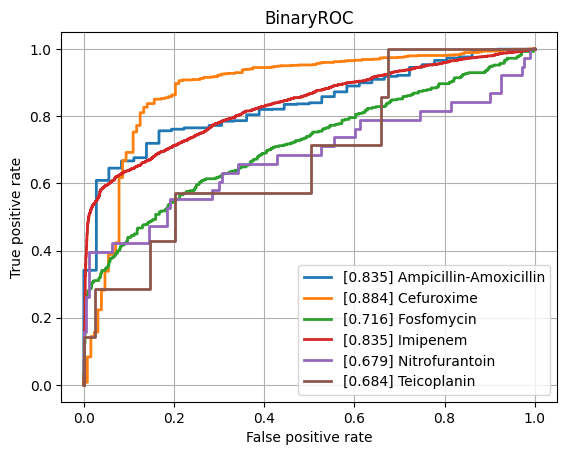

Source data for this figure (header and first rows):
class, ROCAUC, n_positives, n_negatives
Amikacin, 0.7485, 132, 786
Amoxicillin-Clavulanic acid, 0.7705, 1492, 1142
Ampicillin, 0.8152, 2807, 646
Ampicillin-Amoxicillin, 0.8354, 1260, 36
Cefazolin, 0.7891, 113, 70
Cefepime, 0.7614, 976, 1787
Cefpodoxime, 0.795, 40, 30
Ceftazidime, 0.7648, 1377, 2022
Ceftriaxone, 0.7534, 1202, 1749
Cefuroxime, 0.8838, 922, 128
Ciprofloxacin, 0.7517, 2565, 3505
Clindamycin, 0.8064, 1300, 500
Colistin, 0.8279, 189, 444
Cotrimoxazole, 0.7491, 3220, 3716
Ertapenem, 0.7319, 36, 831
Erythromycin, 0.8106, 1162, 351
Fosfomycin, 0.7156, 396, 753
Fosfomycin-Trometamol, 0.7668, 23, 33
Fusidic acid, 0.7454, 122, 150
Gentamicin, 0.8299, 3235, 1782
Imipenem, 0.8349, 2892, 3184
Levofloxacin, 0.8028, 611, 661
Meropenem, 0.7699, 807, 3266
Mupirocin, 0.8013, 11, 43
Nitrofurantoin, 0.679, 38, 173
Norfloxacin, 0.7731, 27, 80
Oxacillin, 0.7981, 425, 274
Penicillin, 0.822, 453, 40
Piperacillin-Tazobactam, 0.7449, 2117, 2626
Rifampicin, 0.7448, 57, 781
Teicoplanin, 0.6841, 7, 123
Tetracycline, 0.7167, 318, 472
Tobramycin, 0.7713, 165, 517
Vancomycin, 0.8294, 171, 2041
micro, 0.8254, , 
macro, 0.7772, , 
